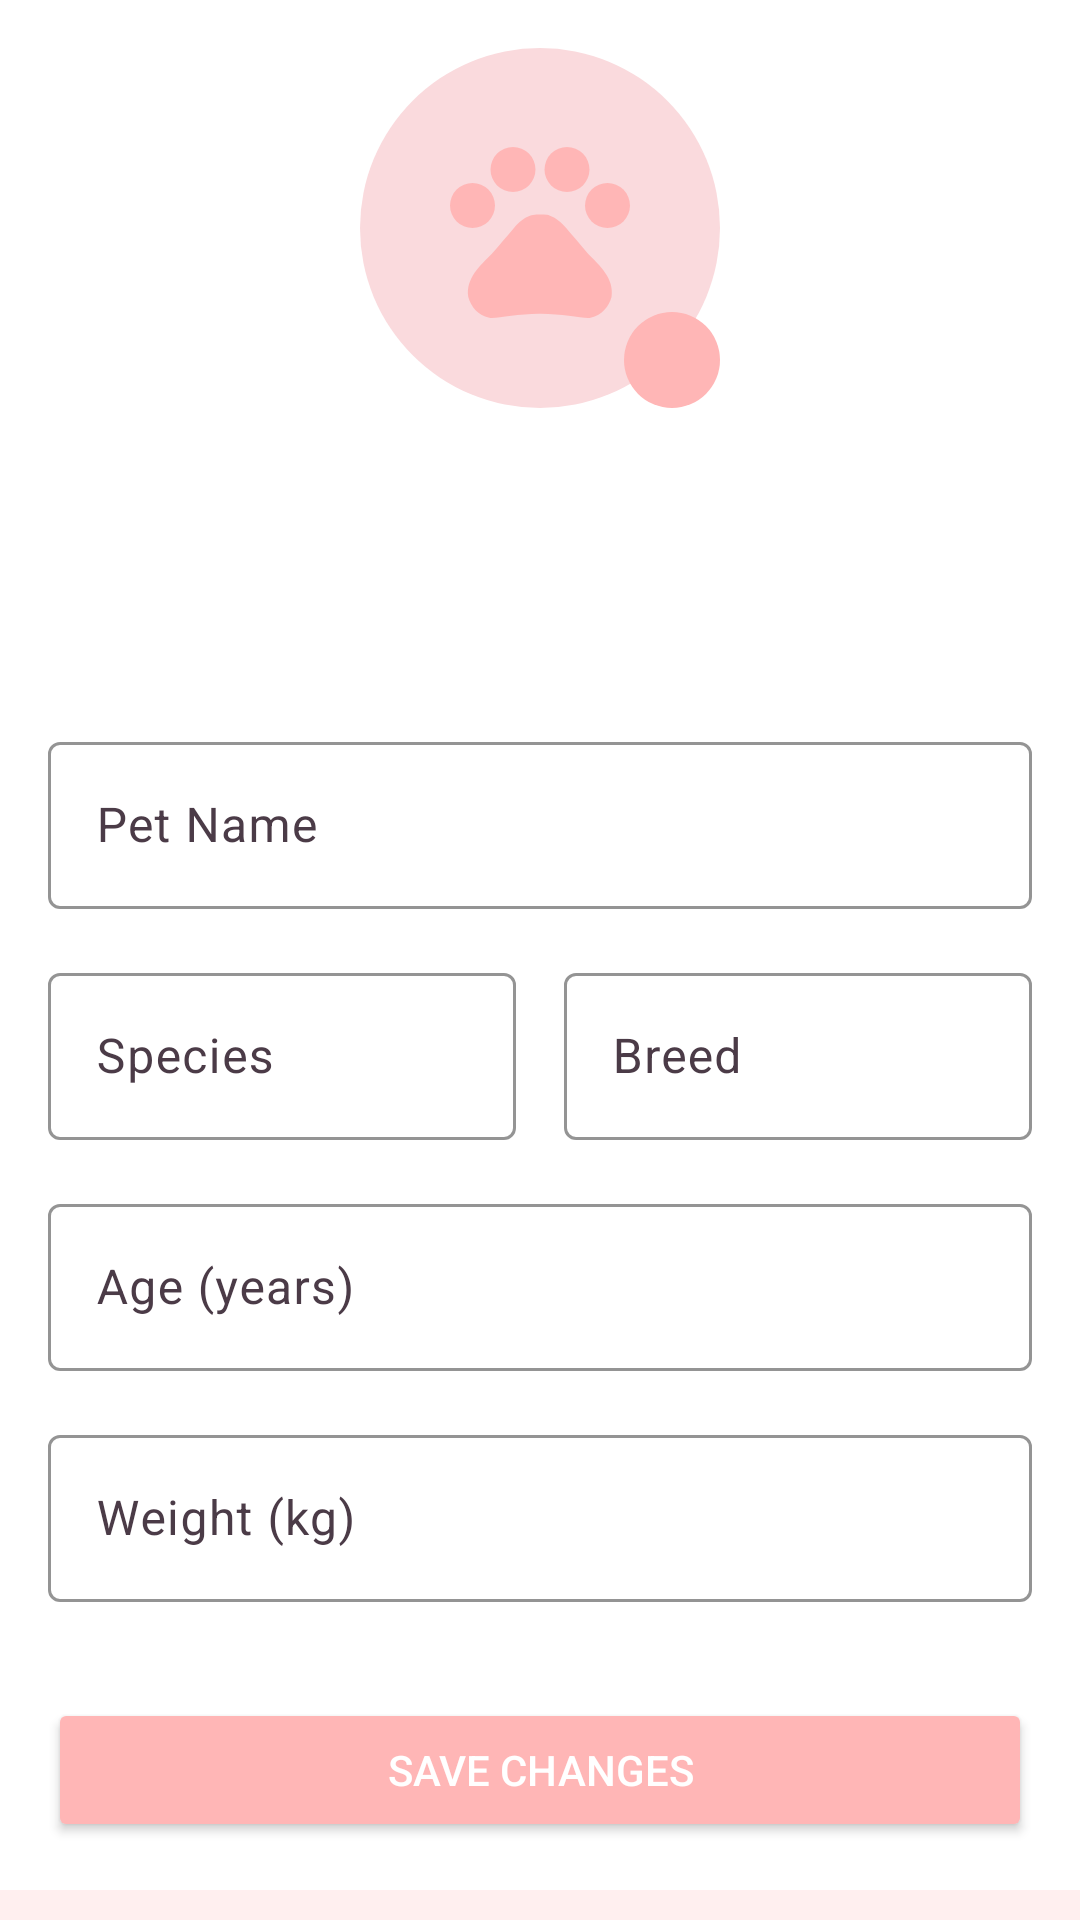

The Android layout XML behind this screen, and the referenced resources:
<!-- AndroidManifest.xml: application theme Theme.PetCareKotlin -->
<!-- res/layout/fragment_pet_info.xml -->
<?xml version="1.0" encoding="utf-8"?>
<ScrollView xmlns:android="http://schemas.android.com/apk/res/android"
    xmlns:app="http://schemas.android.com/apk/res-auto"
    android:layout_width="match_parent"
    android:layout_height="match_parent"
    android:background="#FFEFEF">

    <LinearLayout
        android:layout_width="match_parent"
        android:layout_height="wrap_content"
        android:background="@color/white"
        android:orientation="vertical"
        android:padding="16dp">

        
        <FrameLayout
            android:layout_width="120dp"
            android:layout_height="120dp"
            android:layout_gravity="center_horizontal"
            android:layout_marginBottom="24dp"
            android:background="@drawable/circle_background_pink">

            <ImageView
                android:id="@+id/profileImage"
                android:layout_width="match_parent"
                android:layout_height="match_parent"
                android:padding="24dp"
                android:src="@drawable/ic_paw"
                app:tint="#ffb6b6" />

            <ImageView
                android:id="@+id/editPhotoButton"
                android:layout_width="32dp"
                android:layout_height="32dp"
                android:layout_gravity="bottom|end"
                android:background="@drawable/circle_background_upload"
                android:padding="8dp"
                android:src="@drawable/ic_upload"
                app:tint="@android:color/white" />
        </FrameLayout>

        
        <TextView
            android:id="@+id/petNameHeader"
            android:layout_width="match_parent"
            android:layout_height="wrap_content"
            android:layout_marginBottom="4dp"
            android:gravity="center"
            android:textSize="24sp"
            android:textStyle="bold"
            android:textColor="#4B3B47" />

        <TextView
            android:id="@+id/petDetailsHeader"
            android:layout_width="match_parent"
            android:layout_height="wrap_content"
            android:layout_marginBottom="24dp"
            android:gravity="center"
            android:textSize="16sp"
            android:textColor="#78666f" />

        
        <com.google.android.material.textfield.TextInputLayout
            android:layout_width="match_parent"
            android:layout_height="wrap_content"
            android:layout_marginBottom="16dp"
            android:hint="Pet Name"
            android:textColorHint="#4B3B47"
            app:boxStrokeColor="#fadadd"
            app:hintTextColor="#4B3B47">

            <com.google.android.material.textfield.TextInputEditText
                android:id="@+id/petNameEditText"
                android:layout_width="match_parent"
                android:layout_height="wrap_content"
                android:textColor="#000000" />
        </com.google.android.material.textfield.TextInputLayout>

        
        <LinearLayout
            android:layout_width="match_parent"
            android:layout_height="wrap_content"
            android:layout_marginBottom="16dp"
            android:orientation="horizontal">

            <com.google.android.material.textfield.TextInputLayout
                android:layout_width="0dp"
                android:layout_height="wrap_content"
                android:layout_marginEnd="8dp"
                android:layout_weight="1"
                android:hint="Species"
                android:textColorHint="#4B3B47"
                app:boxStrokeColor="#fadadd"
                app:hintTextColor="#4B3B47">

                <com.google.android.material.textfield.TextInputEditText
                    android:id="@+id/speciesEditText"
                    android:layout_width="match_parent"
                    android:layout_height="wrap_content"
                    android:textColor="#000000" />
            </com.google.android.material.textfield.TextInputLayout>

            <com.google.android.material.textfield.TextInputLayout
                android:layout_width="0dp"
                android:layout_height="wrap_content"
                android:layout_marginStart="8dp"
                android:layout_weight="1"
                android:hint="Breed"
                android:textColorHint="#4B3B47"
                app:boxStrokeColor="#fadadd"
                app:hintTextColor="#4B3B47">

                <com.google.android.material.textfield.TextInputEditText
                    android:id="@+id/breedEditText"
                    android:layout_width="match_parent"
                    android:layout_height="wrap_content"
                    android:textColor="#000000" />
            </com.google.android.material.textfield.TextInputLayout>
        </LinearLayout>

        
        <com.google.android.material.textfield.TextInputLayout
            android:layout_width="match_parent"
            android:layout_height="wrap_content"
            android:layout_marginBottom="16dp"
            android:hint="Age (years)"
            android:textColorHint="#4B3B47"
            app:boxStrokeColor="#fadadd"
            app:hintTextColor="#4B3B47">

            <com.google.android.material.textfield.TextInputEditText
                android:id="@+id/ageEditText"
                android:layout_width="match_parent"
                android:layout_height="wrap_content"
                android:inputType="number"
                android:textColor="#000000" />
        </com.google.android.material.textfield.TextInputLayout>

        
        <com.google.android.material.textfield.TextInputLayout
            android:layout_width="match_parent"
            android:layout_height="wrap_content"
            android:layout_marginBottom="16dp"
            android:hint="Weight (kg)"
            android:textColorHint="#4B3B47"
            app:boxStrokeColor="#fadadd"
            app:hintTextColor="#4B3B47">

            <EditText
                android:id="@+id/weightEditText"
                android:layout_width="match_parent"
                android:layout_height="wrap_content"
                android:inputType="numberDecimal"
                android:textColor="#000000" />
        </com.google.android.material.textfield.TextInputLayout>

        
        <Button
            android:id="@+id/saveButton"
            android:layout_width="match_parent"
            android:layout_height="wrap_content"
            android:layout_marginTop="16dp"
            android:text="Save Changes"
            android:backgroundTint="@color/login_button_pink"
            android:textColor="#FFFFFF" />
    </LinearLayout>
</ScrollView>
<!-- resources referenced by this layout -->
<resources>
  <color name="login_button_pink">#FFB6B6</color>
  <color name="white">#FFFFFFFF</color>
  <!-- drawable circle_background_pink (drawable) -->
  <?xml version="1.0" encoding="utf-8"?>
  <shape xmlns:android="http://schemas.android.com/apk/res/android"
      android:shape="oval">
      <solid android:color="#fadadd" />
  </shape>
  <!-- drawable circle_background_upload (drawable) -->
  <?xml version="1.0" encoding="utf-8"?>
  <shape xmlns:android="http://schemas.android.com/apk/res/android"
      android:shape="oval">
      <solid android:color="#ffb6b6" />
  </shape>
  <!-- drawable ic_paw (drawable) -->
  <?xml version="1.0" encoding="utf-8"?>
  <vector xmlns:android="http://schemas.android.com/apk/res/android"
      android:width="24dp"
      android:height="24dp"
      android:viewportWidth="24"
      android:viewportHeight="24">
      <path
          android:fillColor="#000000"
          android:pathData="M4.5,9.5m-2.5,0a2.5,2.5 0,1 1,5 0a2.5,2.5 0,1 1,-5 0" />
      <path
          android:fillColor="#000000"
          android:pathData="M9,5.5m-2.5,0a2.5,2.5 0,1 1,5 0a2.5,2.5 0,1 1,-5 0" />
      <path
          android:fillColor="#000000"
          android:pathData="M15,5.5m-2.5,0a2.5,2.5 0,1 1,5 0a2.5,2.5 0,1 1,-5 0" />
      <path
          android:fillColor="#000000"
          android:pathData="M19.5,9.5m-2.5,0a2.5,2.5 0,1 1,5 0a2.5,2.5 0,1 1,-5 0" />
      <path
          android:fillColor="#000000"
          android:pathData="M17.34,14.86c-0.87,-1.02 -1.6,-1.89 -2.48,-2.91 -0.46,-0.54 -1.05,-1.08 -1.75,-1.32 -0.11,-0.04 -0.22,-0.07 -0.33,-0.09 -0.25,-0.04 -0.52,-0.04 -0.78,-0.04s-0.53,0 -0.79,0.05c-0.11,0.02 -0.22,0.05 -0.33,0.09 -0.7,0.24 -1.28,0.78 -1.75,1.32 -0.87,1.02 -1.6,1.89 -2.48,2.91 -1.31,1.31 -2.92,2.76 -2.62,4.79 0.29,1.02 1.02,2.03 2.33,2.32 0.73,0.15 3.06,-0.44 5.54,-0.44h0.18c2.48,0 4.81,0.58 5.54,0.44 1.31,-0.29 2.04,-1.31 2.33,-2.32 0.31,-2.04 -1.3,-3.49 -2.61,-4.8z" />
  </vector>
  <style name="Theme.PetCareKotlin" parent="Base.Theme.PetCareKotlin" />
  <style name="Base.Theme.PetCareKotlin" parent="Theme.Material3.DayNight.NoActionBar">
          
          
      </style>
</resources>
